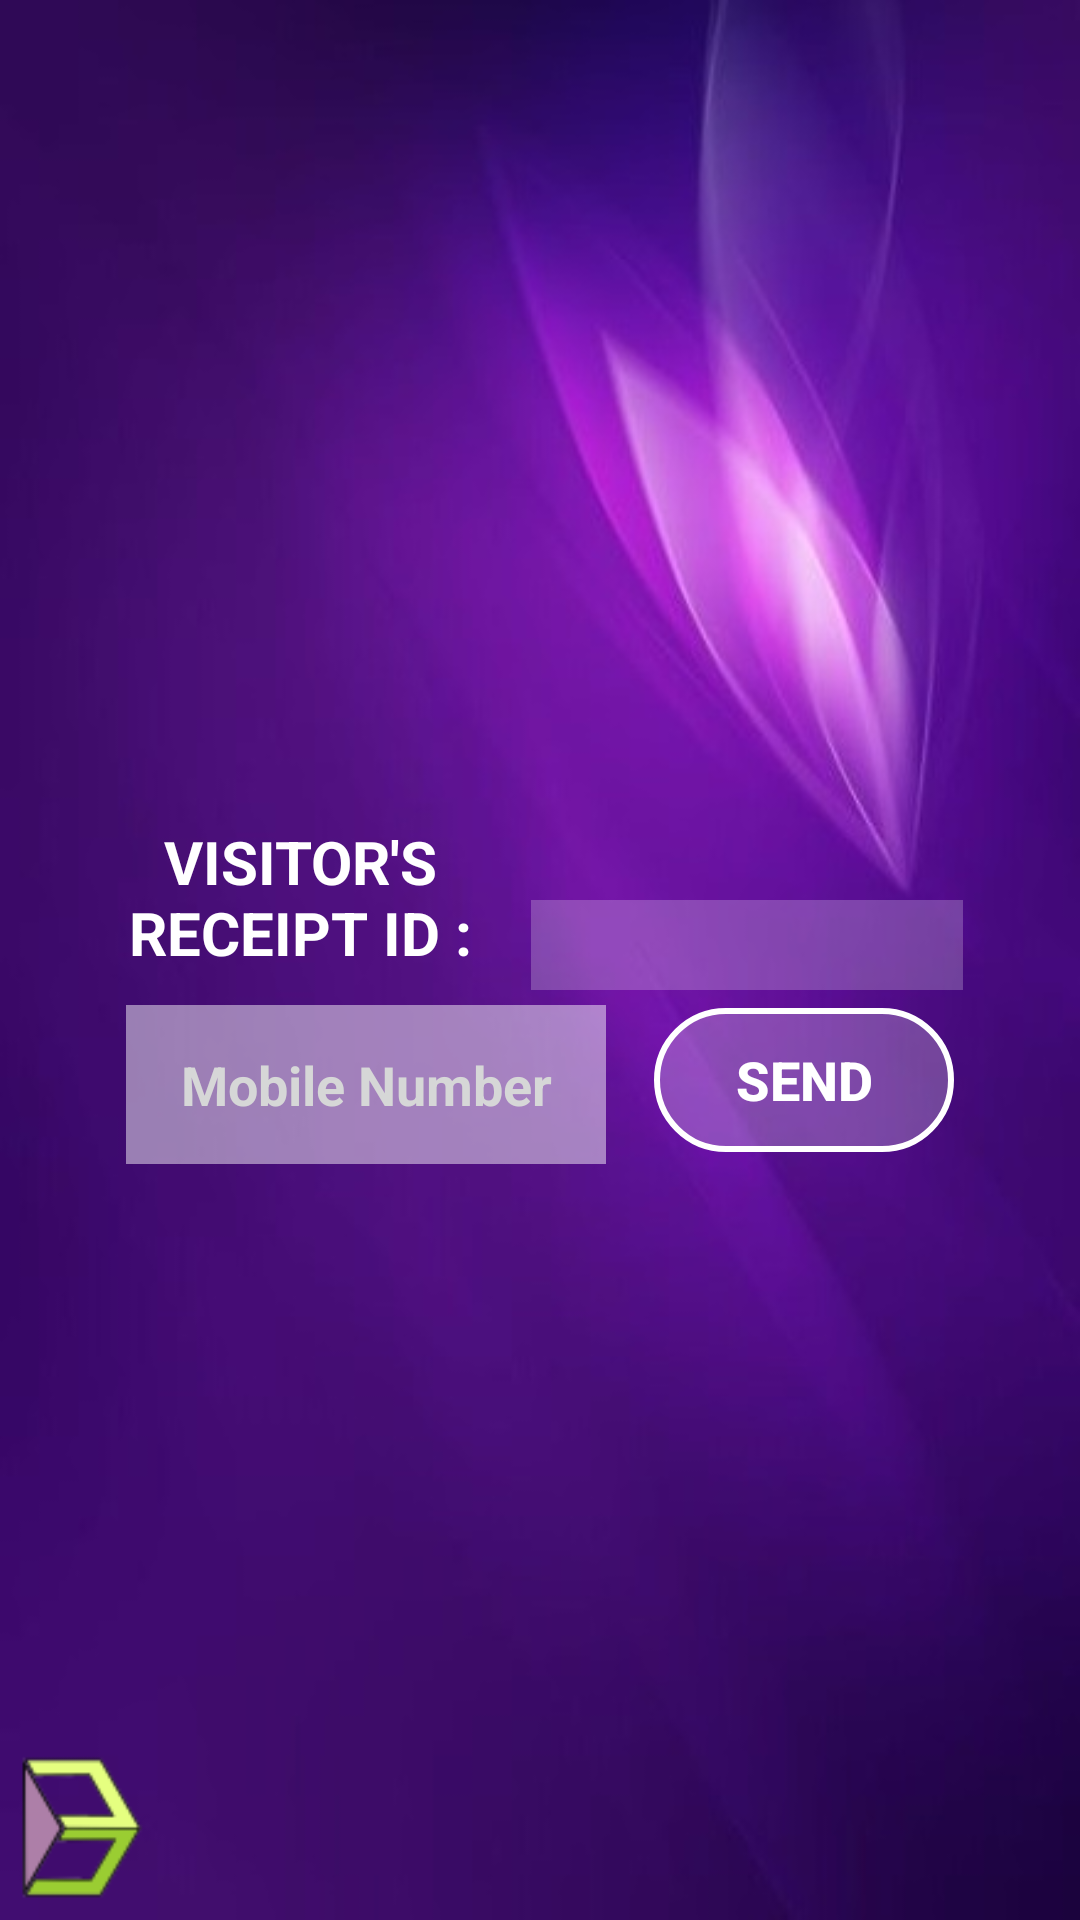

This screen was rendered from an Android layout file. Write that file and the resources it references.
<!-- AndroidManifest.xml: application theme AppTheme -->
<!-- res/layout/activity_sms.xml -->
<?xml version="1.0" encoding="utf-8"?>
<androidx.constraintlayout.widget.ConstraintLayout
    xmlns:android="http://schemas.android.com/apk/res/android"
    xmlns:app="http://schemas.android.com/apk/res-auto"
    xmlns:tools="http://schemas.android.com/tools"
    android:layout_width="match_parent"
    android:layout_height="match_parent"
    android:background="@drawable/two">

    <TextView
            android:id="@+id/textView3"
            android:layout_width="122dp"
            android:layout_height="63dp"
            android:layout_marginEnd="8dp"
            android:layout_marginStart="190dp"
            android:layout_marginTop="276dp"
            android:text="@string/send_user_id"
            android:textAlignment="center"
            android:textColor="#fff"
            android:textSize="20sp"
            android:textStyle="bold"
            app:layout_constraintEnd_toStartOf="@+id/textView4"
            app:layout_constraintStart_toStartOf="parent"
            app:layout_constraintTop_toTopOf="parent"
            android:layout_marginBottom="8dp" app:layout_constraintBottom_toTopOf="@+id/editText2"
            app:layout_constraintVertical_bias="0.205"/>

    <TextView
            android:id="@+id/textView4"
            android:layout_width="144dp"
            android:layout_height="30dp"
            android:layout_marginEnd="190dp"
            android:layout_marginStart="8dp"
            android:layout_marginTop="300dp"
            android:background="#39ffffff"
            android:textColor="#ff0008"
            android:textSize="20sp"
            android:textStyle="bold"
            app:layout_constraintEnd_toEndOf="parent"
            app:layout_constraintStart_toEndOf="@+id/textView3"
            app:layout_constraintTop_toTopOf="parent" android:layout_marginBottom="8dp"
            app:layout_constraintBottom_toTopOf="@+id/button10" app:layout_constraintVertical_bias="0.033"/>

    <EditText
            android:id="@+id/editText2"
            style="@style/Widget.AppCompat.AutoCompleteTextView"
            android:layout_width="160dp"
            android:layout_height="53dp"
            android:layout_marginEnd="8dp"
            android:layout_marginStart="150dp"
            android:background="#79ffffff"
            android:ems="10"
            android:hint="@string/mobile_number"
            android:inputType="number"
            android:singleLine="true"
            android:textAlignment="center"
            android:textColor="#fff"
            android:textColorHighlight="@android:color/background_light"
            android:textColorHint="?attr/colorButtonNormal"
            android:textStyle="bold"
            app:layout_constraintEnd_toStartOf="@+id/button10"
            app:layout_constraintStart_toStartOf="parent"
            tools:ignore="LabelFor" app:layout_constraintBottom_toBottomOf="parent" android:layout_marginBottom="252dp"
            android:importantForAutofill="no" tools:targetApi="o"/>

    <Button
            android:id="@+id/button10"
            style="@style/ButtonBorder.Accent"
            android:layout_width="100dp"
            android:layout_height="48dp"
            android:layout_marginBottom="256dp"
            android:layout_marginEnd="150dp"
            android:layout_marginStart="8dp"
            android:text="@string/send"
            app:layout_constraintBottom_toBottomOf="parent"
            app:layout_constraintEnd_toEndOf="parent"
            app:layout_constraintStart_toEndOf="@+id/editText2"
    />

    <ImageView
        android:id="@+id/imageView11"
        android:layout_width="65dp"
        android:layout_height="63dp"
        android:layout_marginBottom="5dp"
        android:layout_marginEnd="5dp"
        android:layout_marginStart="616dp"
        android:layout_marginTop="307dp"
        android:contentDescription="@string/client_logo7"
        app:layout_constraintBottom_toBottomOf="parent"
        app:layout_constraintEnd_toEndOf="parent"
        app:layout_constraintHorizontal_bias="1.0"
        app:layout_constraintStart_toStartOf="parent"
        app:layout_constraintTop_toTopOf="parent"
        app:layout_constraintVertical_bias="1.0"
        app:srcCompat="@drawable/clientlogo" />

    <ImageView
        android:id="@+id/imageView13"
        android:layout_width="50dp"
        android:layout_height="50dp"
        android:layout_marginBottom="5dp"
        android:layout_marginEnd="8dp"
        android:layout_marginStart="5dp"
        android:layout_marginTop="292dp"
        android:contentDescription="@string/bas3d_sms"
        app:layout_constraintBottom_toBottomOf="parent"
        app:layout_constraintEnd_toStartOf="@+id/editText2"
        app:layout_constraintHorizontal_bias="0.0"
        app:layout_constraintStart_toStartOf="parent"
        app:layout_constraintTop_toTopOf="parent"
        app:layout_constraintVertical_bias="1.0"
        app:srcCompat="@drawable/icon" />

    <ImageView
        android:id="@+id/imageView15"
        android:layout_width="40dp"
        android:layout_height="40dp"
        android:layout_marginBottom="324dp"
        android:layout_marginEnd="655dp"
        android:layout_marginStart="8dp"
        android:layout_marginTop="8dp"
        android:tooltipText="Logout"
        app:layout_constraintBottom_toTopOf="@+id/imageView13"
        app:layout_constraintEnd_toEndOf="parent"
        app:layout_constraintHorizontal_bias="0.0"
        app:layout_constraintStart_toStartOf="parent"
        app:layout_constraintTop_toTopOf="parent"
        app:layout_constraintVertical_bias="0.0"
        app:srcCompat="@drawable/logout"
        android:contentDescription="@string/logout3"
        tools:targetApi="o" />

</androidx.constraintlayout.widget.ConstraintLayout>
<!-- resources referenced by this layout -->
<resources>
  <!-- drawable clientlogo: png bitmap (drawable, 7641 bytes) -->
  <!-- drawable icon: png bitmap (drawable, 3438 bytes) -->
  <!-- drawable logout: png bitmap (drawable, 4529 bytes) -->
  <!-- drawable two: jpg bitmap (drawable, 43008 bytes) -->
  <string name="bas3d_sms">TODO</string>
  <string name="client_logo7">TODO</string>
  <string name="logout3">TODO</string>
  <string name="mobile_number">Mobile Number</string>
  <string name="send">send</string>
  <string name="send_user_id">VISITOR"\'"S RECEIPT ID :</string>
  <style name="ButtonBorder.Accent">
          <item name="android:background">@drawable/ripple_effect</item>
          <item name="android:textColor">@color/colorAccent</item>
          <item name="android:textAllCaps">true</item>
          <item name="android:textSize">18sp</item>
          <item name="android:textStyle">bold</item>
          <item name="android:singleLine">true</item>
      </style>
  <style name="AppTheme" parent="Theme.AppCompat.Light.NoActionBar">
          
          <item name="colorPrimary">@color/colorPrimary</item>
          <item name="colorPrimaryDark">@color/colorPrimaryDark</item>
          <item name="colorAccent">@color/colorAccent</item>
      </style>
  <!-- drawable ripple_effect (drawable) -->
  <?xml version="1.0" encoding="utf-8"?>
  
  <ripple xmlns:android="http://schemas.android.com/apk/res/android"
          android:color="@color/colorAccent">
  
      <item android:id="@android:id/mask">
          <shape android:shape="rectangle">
              <solid android:color="@android:color/white" />
              <corners android:radius="200dp" />
          </shape>
      </item>
  
      <item android:drawable="@drawable/btn_outline_border" />
  </ripple>
  <color name="colorAccent">#ffffff</color>
  <color name="colorPrimary">#8f0b70</color>
  <color name="colorPrimaryDark">#750ea1</color>
  <!-- drawable btn_outline_border (drawable) -->
  <?xml version="1.0" encoding="utf-8"?>
  
  <shape
      xmlns:android="http://schemas.android.com/apk/res/android"
      android:shape="rectangle">
  
      <stroke
          android:width="2dp"
          android:color="@color/colorAccent">
      </stroke>
      <solid android:color="@color/colorTransparent"/>
      <corners
          android:radius="200dp">
      </corners>
  
  </shape>
  <color name="colorTransparent">#3DFFFFFF</color>
</resources>
